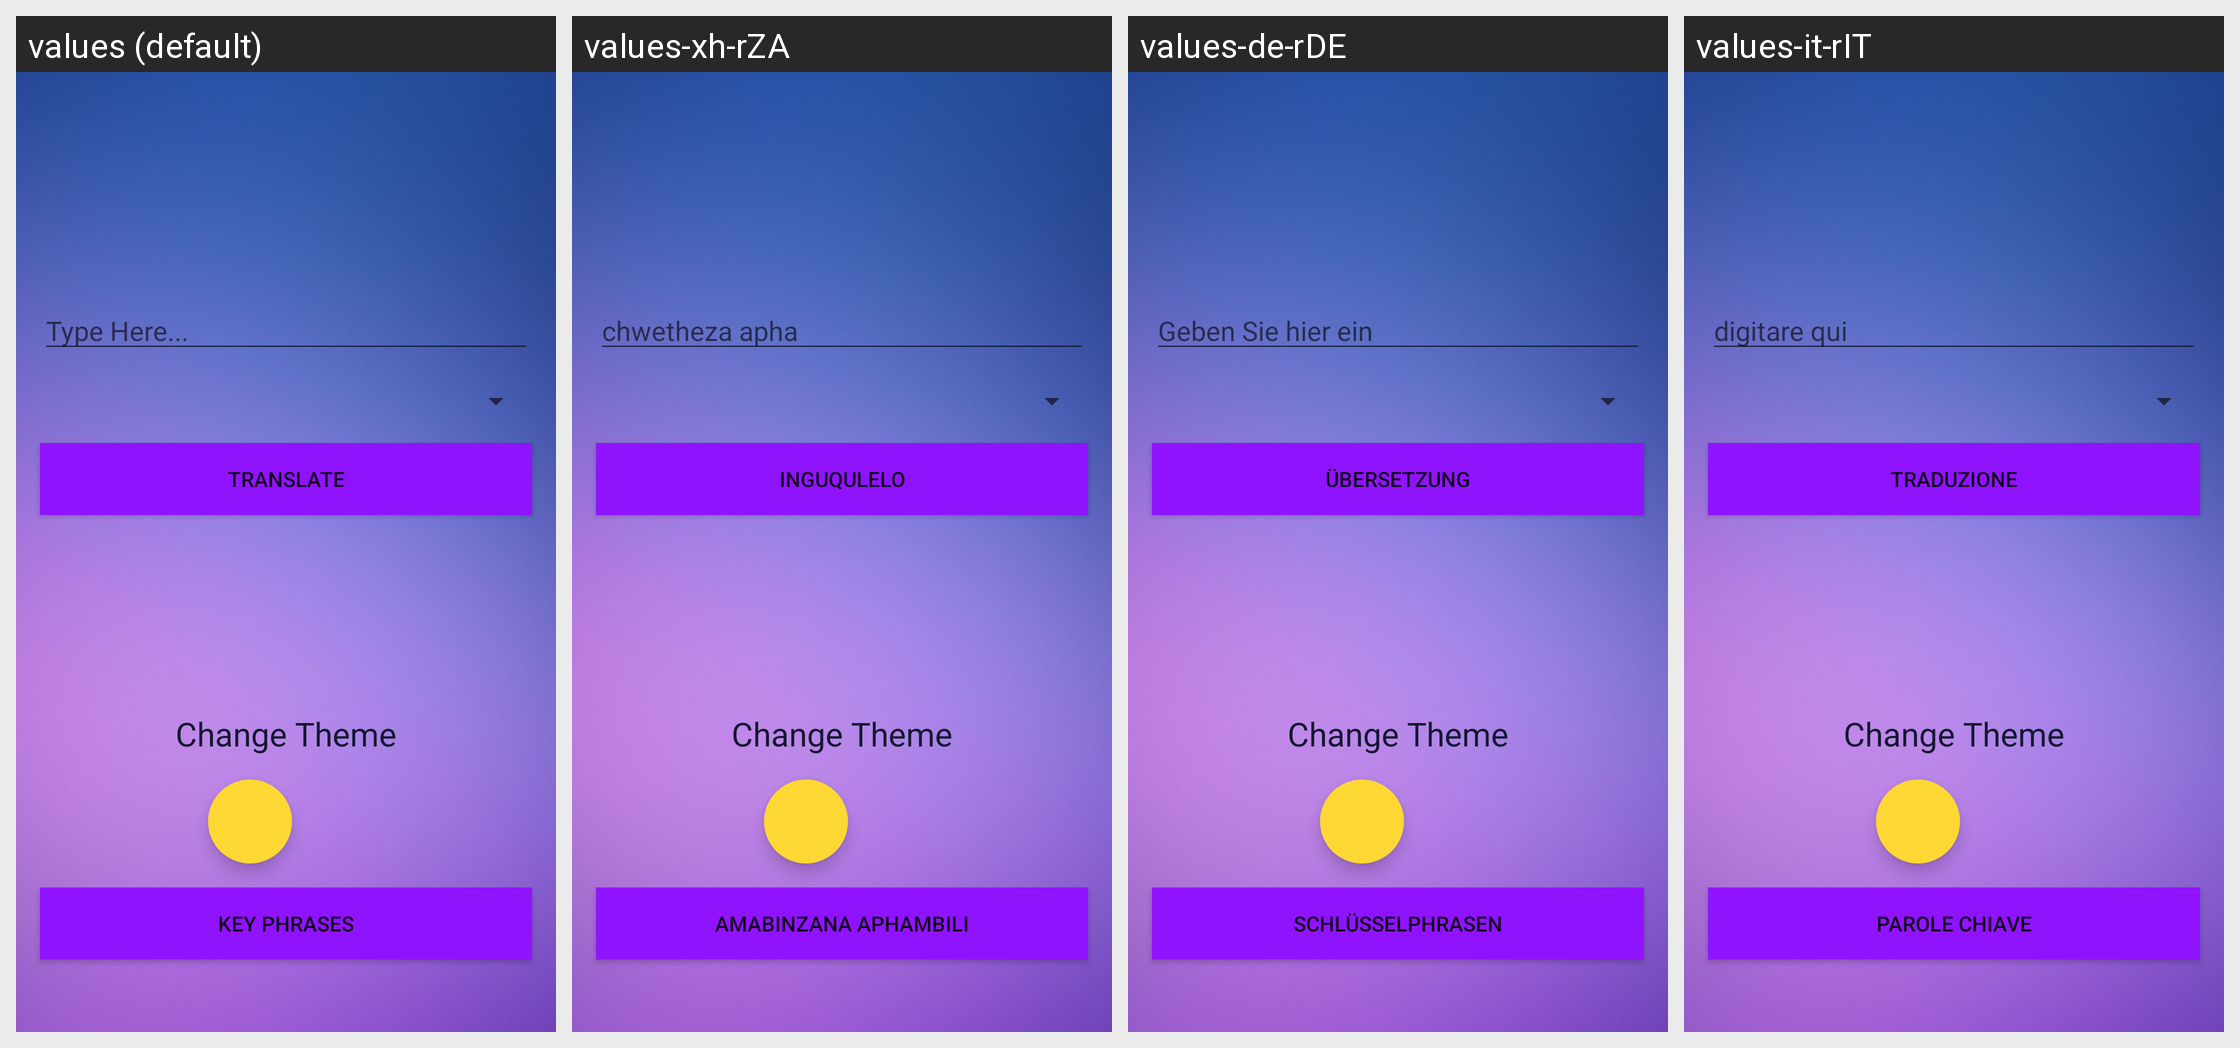

Strings drawn on this Android screen and how each of the app's shown locales translates them:
Android screen res/layout/fragment_translate.xml rendered under 4 locales, left to right: values (default), values-xh-rZA, values-de-rDE, values-it-rIT. Device: Nexus 5 (rendered at 1080×1920; each locale shown at half size, 540×960, under a caption strip naming it); theme AppTheme.NoActionBar.
Other locales in the repository, not shown: values-es-rMX, values-fr-rCA, values-hi, values-ja-rJP, values-mg-rMG, values-mi-rNZ, values-nl-rSR, values-pt-rBR, values-zh-rCN.
Strings drawn on this screen, with the default value and each locale's value (text and hints the layout hard-codes, and strings that could not be matched under every locale, appear in the picture but are not listed):

typehere
  values: Type Here...
  values-xh-rZA: chwetheza apha
  values-de-rDE: Geben Sie hier ein
  values-it-rIT: digitare qui

Translate
  values: Translate
  values-xh-rZA: inguqulelo
  values-de-rDE: Übersetzung
  values-it-rIT: traduzione

change_theme
  values: Change Theme
  values-xh-rZA: Change Theme  [not translated; the default value is used]
  values-de-rDE: Change Theme  [not translated; the default value is used]
  values-it-rIT: Change Theme  [not translated; the default value is used]

phrases
  values: Key phrases
  values-xh-rZA: amabinzana aphambili
  values-de-rDE: Schlüsselphrasen
  values-it-rIT: parole chiave
